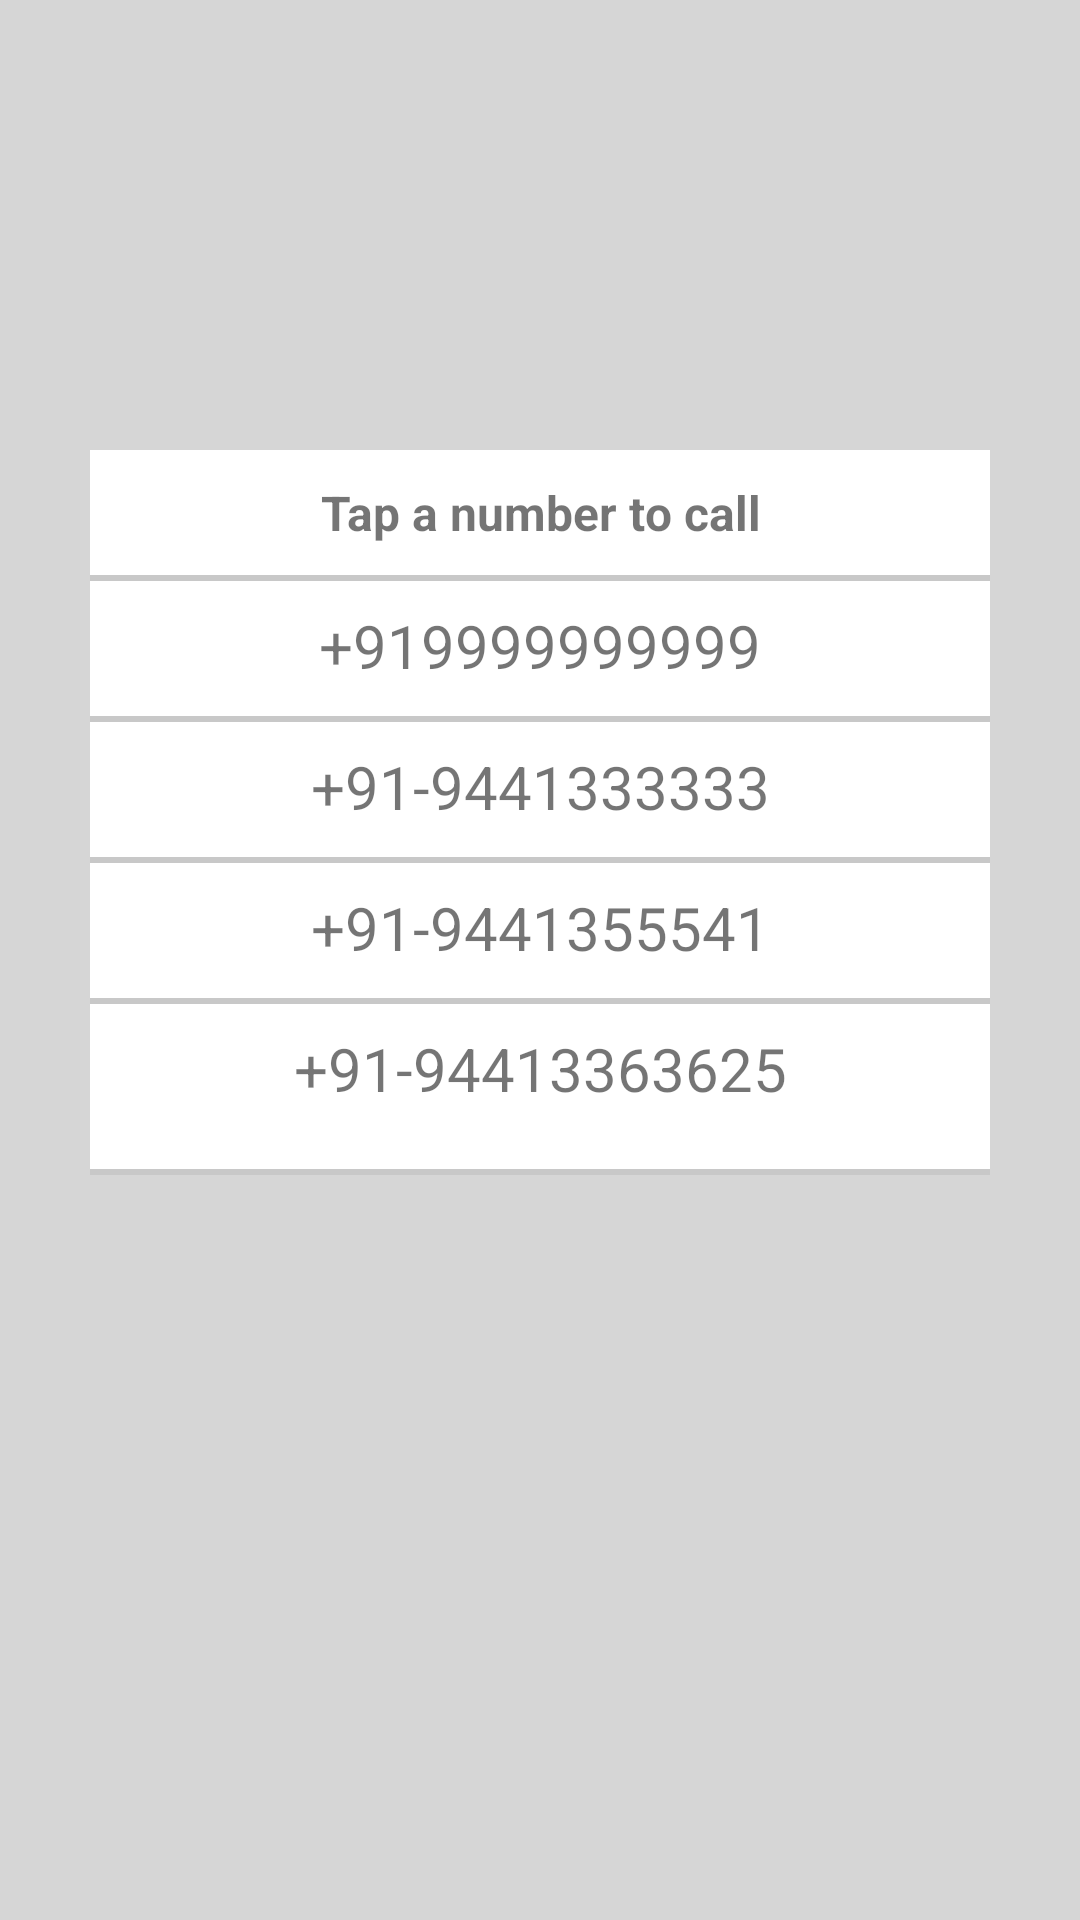

Android layout source for this screen:
<!-- AndroidManifest.xml: application theme AppTheme -->
<!-- res/layout/fragment_callnow.xml -->
<LinearLayout xmlns:app="http://schemas.android.com/apk/res-auto"
    xmlns:android="http://schemas.android.com/apk/res/android"
    android:layout_width="match_parent"
    android:layout_height="match_parent"
    android:orientation="vertical"
    android:background="#d6d6d6"
    >
    <android.support.design.widget.AppBarLayout
        android:id="@+id/appbar"
        android:layout_width="match_parent"
        android:layout_height="wrap_content"
        android:theme="@style/ThemeOverlay.AppCompat.Dark.ActionBar">

        <android.support.design.widget.CollapsingToolbarLayout
            android:id="@+id/collapsing_toolbar"
            android:layout_width="match_parent"
            android:layout_height="match_parent"
            app:layout_scrollFlags="scroll|exitUntilCollapsed">




        </android.support.design.widget.CollapsingToolbarLayout>

    </android.support.design.widget.AppBarLayout>


    <ScrollView xmlns:android="http://schemas.android.com/apk/res/android"
        xmlns:tools="http://schemas.android.com/tools"
        tools:context="com.oxilo.oioindia.view.fragments.BusinessDetailFragment"
        android:layout_height="match_parent"
        android:layout_width="match_parent"
        >
        <RelativeLayout
            android:layout_width="wrap_content"
            android:layout_height="wrap_content"
            android:layout_marginTop="120dp"
            >

          <RelativeLayout
              android:layout_width="match_parent"
              android:layout_height="wrap_content"
              android:layout_margin="30dp"
              android:background="#FFFFFF">

              <TextView
                  android:id="@+id/ll_top_header"
                  android:layout_width="match_parent"
                  android:layout_height="wrap_content"
                  android:layout_alignParentStart="true"
                  android:layout_alignParentTop="true"
                  android:gravity="center"
                  android:layout_marginTop="10dp"
                  android:background="#FFFFFF"
                  android:text="Tap a number to call"
                  android:textSize="16dp"
                  android:textStyle="bold" />
              <View
                  android:layout_width="match_parent"
                  android:layout_height="2dp"
                  android:layout_marginTop="10dp"
                  android:layout_below="@+id/ll_top_header"
                  android:background="@color/cardview_shadow_start_color"/>

              <TextView
                  android:id="@+id/ll_number1"
                  android:layout_width="match_parent"
                  android:layout_height="match_parent"
                  android:layout_below="@+id/ll_top_header"
                  android:gravity="center"
                  android:layout_marginTop="20dp"
                  android:text="+919999999999"
                  android:textSize="20dp"
                  />

              <View
                  android:layout_width="match_parent"
                  android:layout_height="2dp"
                  android:layout_below="@+id/ll_number1"
                  android:layout_marginTop="10dp"
                  android:background="@color/cardview_shadow_start_color"/>
              <TextView
                  android:id="@+id/ll_number2"
                  android:layout_width="match_parent"
                  android:layout_height="match_parent"
                  android:layout_alignParentStart="true"
                  android:gravity="center"
                  android:layout_marginTop="20dp"
                  android:layout_below="@+id/ll_number1"
                  android:text="+91-9441333333"
                  android:textSize="20dp"
                  />
              <View
                  android:layout_width="match_parent"
                  android:layout_height="2dp"
                  android:layout_below="@+id/ll_number2"
                  android:layout_marginTop="10dp"
                  android:background="@color/cardview_shadow_start_color"/>
              <TextView
                  android:id="@+id/ll_number3"
                  android:layout_width="match_parent"
                  android:layout_height="match_parent"
                  android:layout_alignParentStart="true"
                  android:gravity="center"
                  android:layout_marginTop="20dp"
                  android:layout_below="@+id/ll_number2"
                  android:text="+91-9441355541"
                  android:textSize="20dp"
                  />
              <View
                  android:layout_width="match_parent"
                  android:layout_height="2dp"
                  android:layout_below="@+id/ll_number3"
                  android:layout_marginTop="10dp"
                  android:background="@color/cardview_shadow_start_color"/>
              <TextView
                  android:id="@+id/ll_number4"
                  android:layout_width="match_parent"
                  android:layout_height="match_parent"
                  android:layout_alignParentStart="true"
                  android:gravity="center"
                  android:layout_margin="20dp"
                  android:layout_below="@+id/ll_number3"
                  android:text="+91-94413363625"
                  android:textSize="20dp"
                  />

              <View
                  android:layout_width="match_parent"
                  android:layout_height="2dp"
                  android:layout_below="@+id/ll_number4"
                  android:background="@color/cardview_shadow_start_color"/>


          </RelativeLayout>
        </RelativeLayout>




    </ScrollView>

    <ProgressBar
        style="?android:attr/progressBarStyle"
        android:layout_width="wrap_content"
        android:layout_height="wrap_content"
        android:layout_gravity="center"
        android:id="@+id/progress_bar"
        android:layout_margin="8dp"/>

</LinearLayout>
<!-- resources referenced by this layout -->
<resources>
  <style name="AppTheme" parent="Theme.AppCompat.Light.DarkActionBar">
          
          <item name="colorPrimary">@color/colorPrimary</item>
          <item name="colorPrimaryDark">@color/colorPrimaryDark</item>
          <item name="colorAccent">@color/colorAccent</item>
          <item name="android:windowDisablePreview">true</item>
      </style>
  <color name="colorPrimary">#FFF91942</color>
  <color name="colorPrimaryDark">#dcf91942</color>
  <color name="colorAccent">#00BCD4</color>
</resources>
